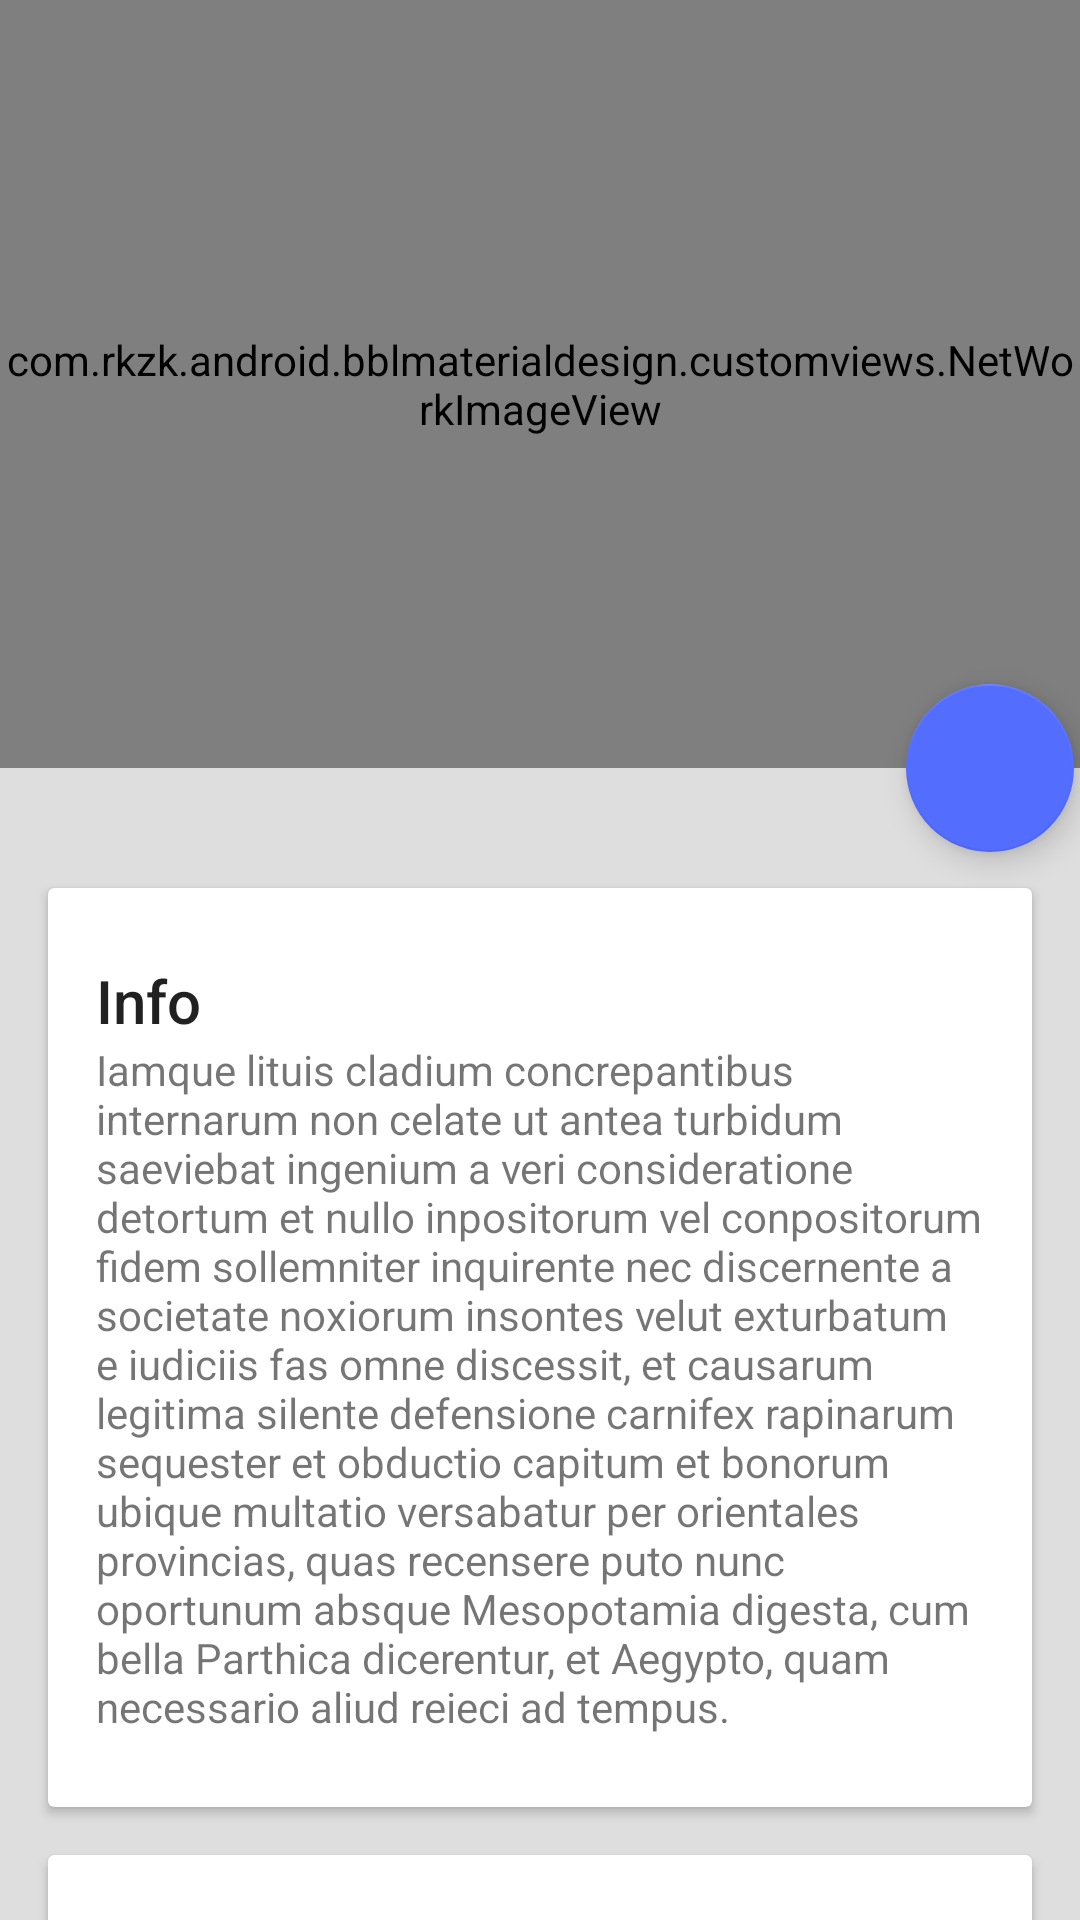

Produce the Android XML layout that renders to this screen, including the resource entries it uses.
<!-- AndroidManifest.xml: application theme Theme.BBL -->
<!-- res/layout/activity_image_detail_collapsetoolbar_illustrate.xml -->
<?xml version="1.0" encoding="utf-8"?>
<android.support.design.widget.CoordinatorLayout xmlns:android="http://schemas.android.com/apk/res/android"
    xmlns:app="http://schemas.android.com/apk/res-auto"
    android:id="@+id/main_content"
    android:layout_width="match_parent"
    android:layout_height="match_parent">

    <android.support.design.widget.AppBarLayout
        android:id="@+id/appbar"
        android:layout_width="match_parent"
        android:layout_height="@dimen/image_detail_height"
        android:theme="@style/ThemeOverlay.AppCompat.Dark.ActionBar"
        android:fitsSystemWindows="true">

        <android.support.design.widget.CollapsingToolbarLayout
            android:id="@+id/collapsing_toolbar"
            android:layout_width="match_parent"
            android:layout_height="match_parent"
            app:layout_scrollFlags="scroll|exitUntilCollapsed"
            android:fitsSystemWindows="true"
            app:contentScrim="?attr/colorPrimary"
            app:expandedTitleMarginStart="48dp"
            app:expandedTitleMarginEnd="64dp">

            <com.rkzk.android.bblmaterialdesign.customviews.NetWorkImageView
                android:id="@+id/imageBBL"
                android:layout_width="match_parent"
                android:layout_height="match_parent"
                android:scaleType="centerCrop"
                android:fitsSystemWindows="true"
                app:layout_collapseMode="parallax" />

            <android.support.v7.widget.Toolbar
                android:id="@+id/toolbar_actionbar"
                android:layout_width="match_parent"
                android:layout_height="?attr/actionBarSize"
                app:popupTheme="@style/ThemeOverlay.AppCompat.Light"
                app:layout_collapseMode="pin"
                android:fitsSystemWindows="true"/>

        </android.support.design.widget.CollapsingToolbarLayout>

    </android.support.design.widget.AppBarLayout>

    <android.support.v4.widget.NestedScrollView
        android:layout_width="match_parent"
        android:layout_height="match_parent"
        app:layout_behavior="@string/appbar_scrolling_view_behavior">

        <LinearLayout
            android:layout_width="match_parent"
            android:layout_height="match_parent"
            android:orientation="vertical"
            android:paddingTop="24dp">

            <android.support.v7.widget.CardView
                android:layout_width="match_parent"
                android:layout_height="wrap_content"
                android:layout_margin="@dimen/card_margin">

                <LinearLayout
                    style="@style/Widget.CardContent"
                    android:layout_width="match_parent"
                    android:layout_height="wrap_content">

                    <TextView
                        android:layout_width="match_parent"
                        android:layout_height="wrap_content"
                        android:text="Info"
                        android:textAppearance="@style/TextAppearance.AppCompat.Title" />

                    <TextView
                        android:layout_width="match_parent"
                        android:layout_height="wrap_content"
                        android:text="@string/fake_details" />

                </LinearLayout>

            </android.support.v7.widget.CardView>

            <android.support.v7.widget.CardView
                android:layout_width="match_parent"
                android:layout_height="wrap_content"
                android:layout_marginBottom="@dimen/card_margin"
                android:layout_marginLeft="@dimen/card_margin"
                android:layout_marginRight="@dimen/card_margin">

                <LinearLayout
                    style="@style/Widget.CardContent"
                    android:layout_width="match_parent"
                    android:layout_height="wrap_content">

                    <TextView
                        android:layout_width="match_parent"
                        android:layout_height="wrap_content"
                        android:text="Friends"
                        android:textAppearance="@style/TextAppearance.AppCompat.Title" />

                    <TextView
                        android:layout_width="match_parent"
                        android:layout_height="wrap_content"
                        android:text="@string/fake_details" />

                </LinearLayout>

            </android.support.v7.widget.CardView>

            <android.support.v7.widget.CardView
                android:layout_width="match_parent"
                android:layout_height="wrap_content"
                android:layout_marginBottom="@dimen/card_margin"
                android:layout_marginLeft="@dimen/card_margin"
                android:layout_marginRight="@dimen/card_margin">

                <LinearLayout
                    style="@style/Widget.CardContent"
                    android:layout_width="match_parent"
                    android:layout_height="wrap_content">

                    <TextView
                        android:layout_width="match_parent"
                        android:layout_height="wrap_content"
                        android:text="Related"
                        android:textAppearance="@style/TextAppearance.AppCompat.Title" />

                    <TextView
                        android:layout_width="match_parent"
                        android:layout_height="wrap_content"
                        android:text="@string/fake_details" />

                </LinearLayout>

            </android.support.v7.widget.CardView>

        </LinearLayout>

    </android.support.v4.widget.NestedScrollView>

    <android.support.design.widget.FloatingActionButton
        android:layout_height="wrap_content"
        android:layout_width="wrap_content"
        app:layout_anchor="@id/appbar"
        app:layout_anchorGravity="bottom|right|end"
        android:src="@drawable/ic_edit"
        android:layout_margin="@dimen/fab_margin"
        android:clickable="true"/>

</android.support.design.widget.CoordinatorLayout>
<!-- resources referenced by this layout -->
<resources>
  <dimen name="card_margin">16dp</dimen>
  <dimen name="fab_margin">2dp</dimen>
  <dimen name="image_detail_height">256dp</dimen>
  <string name="fake_details">Iamque lituis cladium concrepantibus internarum non celate ut antea turbidum saeviebat ingenium a veri consideratione detortum et nullo inpositorum vel conpositorum fidem sollemniter inquirente nec discernente a societate noxiorum insontes velut exturbatum e iudiciis fas omne discessit, et causarum legitima silente defensione carnifex rapinarum sequester et obductio capitum et bonorum ubique multatio versabatur per orientales provincias, quas recensere puto nunc oportunum absque Mesopotamia digesta, cum bella Parthica dicerentur, et Aegypto, quam necessario aliud reieci ad tempus.</string>
  <style name="Widget.CardContent" parent="android:Widget">
          <item name="android:paddingLeft">16dp</item>
          <item name="android:paddingRight">16dp</item>
          <item name="android:paddingTop">24dp</item>
          <item name="android:paddingBottom">24dp</item>
          <item name="android:orientation">vertical</item>
      </style>
  <style name="Theme.BBL" parent="Base.Theme.BBL">
      </style>
  <style name="Base.Theme.BBL" parent="Theme.AppCompat.Light.NoActionBar">
          <item name="colorPrimary">@color/primaryColor</item>
          <item name="colorPrimaryDark">@color/primaryDarkColor</item>
          <item name="colorAccent">@color/accentColor</item>
          <item name="android:textColorPrimary">@color/textPrimaryColor</item>
  
          <item name="android:windowBackground">@color/windowBackground</item>
      </style>
  <color name="primaryColor">#FF5722</color>
  <color name="primaryDarkColor">#E64A19</color>
  <color name="accentColor">#536DFE</color>
  <color name="textPrimaryColor">#212121</color>
  <color name="windowBackground">#DEDEDE</color>
</resources>
